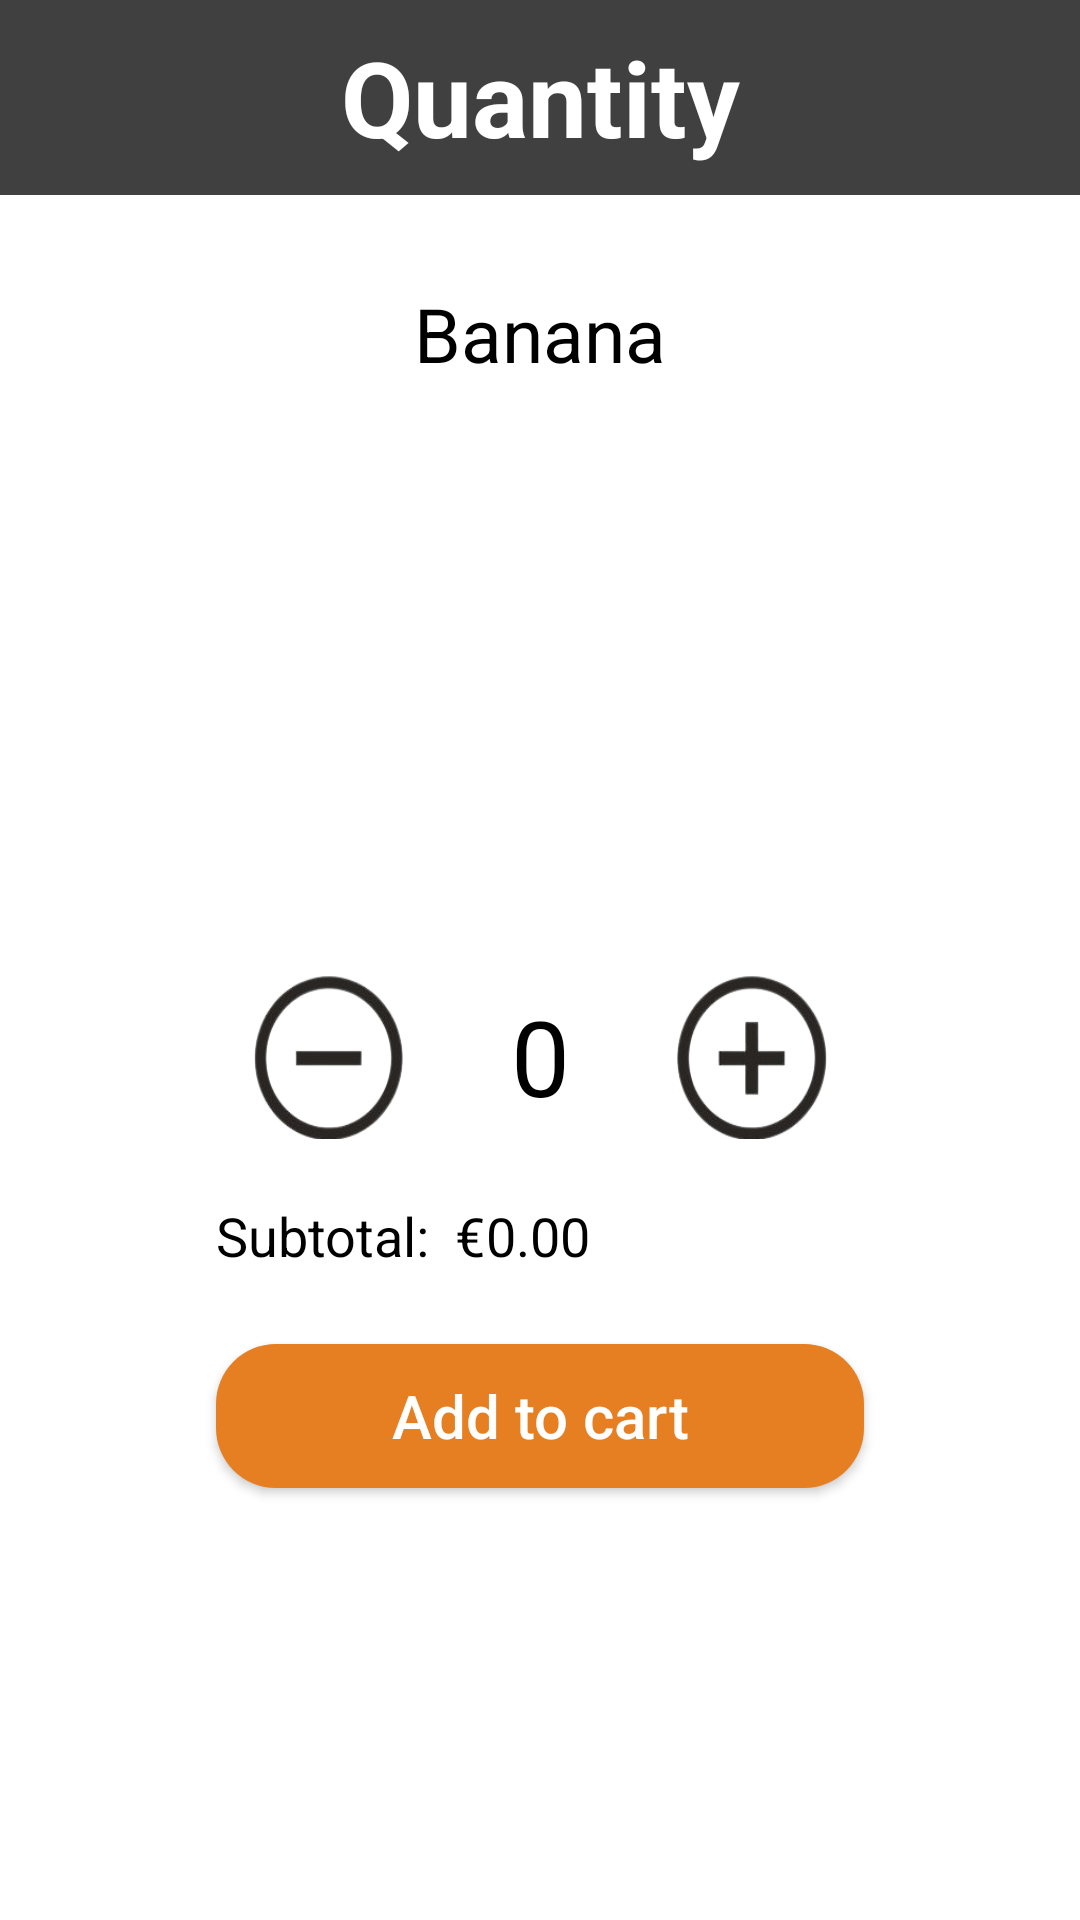

The Android layout XML behind this screen, and the referenced resources:
<!-- AndroidManifest.xml: application theme Theme.Design.NoActionBar -->
<!-- res/layout/activity_quantity.xml -->
<?xml version="1.0" encoding="utf-8"?>
<androidx.constraintlayout.widget.ConstraintLayout xmlns:android="http://schemas.android.com/apk/res/android"
    xmlns:app="http://schemas.android.com/apk/res-auto"
    xmlns:tools="http://schemas.android.com/tools"
    android:layout_width="match_parent"
    android:layout_height="match_parent"
    android:background="@color/white"
    android:orientation="vertical"
    tools:context=".Quantity">

    <TextView
        android:id="@+id/title"
        android:layout_width="match_parent"
        android:layout_height="65dp"
        android:background="#404040"
        android:gravity="center"
        android:text="Quantity"
        android:textAlignment="center"
        android:textColor="@color/white"
        android:textSize="35dp"
        android:textStyle="bold"
        app:layout_constraintLeft_toLeftOf="parent"
        app:layout_constraintRight_toRightOf="parent"
        app:layout_constraintTop_toTopOf="parent" />

    <ImageButton
        android:id="@+id/minus_btn"
        android:onClick="minus"
        android:layout_width="75dp"
        android:layout_height="75dp"
        android:backgroundTint="@color/white"
        android:scaleType="fitXY"
        app:layout_constraintBottom_toTopOf="@+id/hg50"
        app:layout_constraintLeft_toRightOf="@+id/vg20"
        app:layout_constraintTop_toBottomOf="@+id/hg40"
        app:srcCompat="@drawable/minus_no_background" />

    <ImageButton
        android:id="@+id/plus_btn"
        android:onClick="plus"
        android:layout_width="75dp"
        android:layout_height="75dp"
        android:backgroundTint="@color/white"
        android:scaleType="fitXY"
        app:layout_constraintBottom_toTopOf="@+id/hg50"
        app:layout_constraintRight_toLeftOf="@+id/vg80"
        app:layout_constraintTop_toBottomOf="@+id/hg40"
        app:srcCompat="@drawable/plus_no_background" />

    <androidx.constraintlayout.widget.Guideline
        android:id="@+id/vg20"
        android:layout_width="wrap_content"
        android:layout_height="wrap_content"
        android:orientation="vertical"
        app:layout_constraintGuide_percent="0.2" />

    <androidx.constraintlayout.widget.Guideline
        android:id="@+id/vg80"
        android:layout_width="wrap_content"
        android:layout_height="wrap_content"
        android:orientation="vertical"
        app:layout_constraintGuide_percent="0.8" />

    <androidx.constraintlayout.widget.Guideline
        android:id="@+id/hg40"
        android:layout_width="wrap_content"
        android:layout_height="wrap_content"
        android:orientation="horizontal"
        app:layout_constraintGuide_percent="0.50" />

    <androidx.constraintlayout.widget.Guideline
        android:id="@+id/hg50"
        android:layout_width="wrap_content"
        android:layout_height="wrap_content"
        android:orientation="horizontal"
        app:layout_constraintGuide_percent="0.60" />

    <TextView
        android:id="@+id/quantity"
        android:layout_width="0dp"
        android:layout_height="0dp"
        android:gravity="center"
        android:text="0"
        android:textAlignment="center"
        android:textColor="@color/black"
        android:textSize="35dp"
        app:layout_constraintBottom_toTopOf="@+id/hg50"
        app:layout_constraintLeft_toRightOf="@+id/minus_btn"
        app:layout_constraintRight_toLeftOf="@+id/plus_btn"
        app:layout_constraintTop_toBottomOf="@+id/hg40" />

    <ImageView
        android:id="@+id/productImage"
        android:layout_width="0dp"
        android:layout_height="0dp"
        android:layout_marginBottom="20dp"
        app:layout_constraintBottom_toTopOf="@+id/hg40"
        app:layout_constraintLeft_toRightOf="@+id/vg20"
        app:layout_constraintRight_toLeftOf="@+id/vg80"
        app:layout_constraintTop_toBottomOf="@+id/hg15"
        app:srcCompat="@drawable/banana" />

    <TextView
        android:id="@+id/subtotal"
        android:layout_width="wrap_content"
        android:layout_height="wrap_content"
        android:layout_marginTop="10dp"
        android:text="Subtotal:  €"
        android:textColor="@color/black"
        android:textSize="18dp"
        app:layout_constraintLeft_toRightOf="@+id/vg20"
        app:layout_constraintTop_toBottomOf="@+id/minus_btn" />

    <TextView
        android:id="@+id/subtotal_price"
        android:layout_width="0dp"
        android:layout_height="wrap_content"
        android:layout_marginTop="10dp"
        android:text="0.00"
        android:textColor="@color/black"
        android:textSize="18dp"
        app:layout_constraintLeft_toRightOf="@+id/subtotal"
        app:layout_constraintTop_toBottomOf="@+id/minus_btn"
        app:layout_constraintRight_toLeftOf="@+id/vg80"/>

    <Button
        android:id="@+id/add_to_cart"
        android:layout_width="0dp"
        android:layout_height="wrap_content"
        android:layout_marginTop="24dp"
        android:background="@drawable/rounded_corners"
        android:onClick="add_to_cart"
        android:text="Add to cart"
        android:textAllCaps="false"
        android:textSize="20dp"
        app:layout_constraintHorizontal_bias="0.0"
        app:layout_constraintLeft_toRightOf="@+id/vg20"
        app:layout_constraintRight_toLeftOf="@+id/vg80"
        app:layout_constraintTop_toBottomOf="@+id/subtotal" />

    <androidx.constraintlayout.widget.Guideline
        android:id="@+id/hg15"
        android:layout_width="wrap_content"
        android:layout_height="wrap_content"
        android:orientation="horizontal"
        app:layout_constraintGuide_percent="0.20" />

    <TextView
        android:id="@+id/name"
        android:layout_width="wrap_content"
        android:layout_height="wrap_content"
        android:text="Banana"
        android:textColor="@color/black"
        android:textSize="25dp"
        app:layout_constraintBottom_toTopOf="@+id/hg15"
        app:layout_constraintLeft_toRightOf="@+id/vg20"
        app:layout_constraintRight_toLeftOf="@+id/vg80" />

    <ImageButton
        android:id="@+id/imageButton3"
        android:layout_width="0dp"
        android:layout_height="0dp"
        android:layout_marginTop="13dp"
        android:layout_marginBottom="13dp"
        android:background="@color/mainGray"
        android:scaleType="fitXY"
        android:onClick="goBack"
        app:layout_constraintBottom_toBottomOf="@+id/title"
        app:layout_constraintLeft_toLeftOf="@id/title"
        app:layout_constraintTop_toTopOf="parent"
        app:layout_constraintRight_toLeftOf="@+id/backhGd"
        app:srcCompat="@drawable/backarrow" />

    <androidx.constraintlayout.widget.Guideline
        android:id="@+id/backhGd"
        android:layout_width="wrap_content"
        android:layout_height="wrap_content"
        android:orientation="vertical"
        app:layout_constraintGuide_percent="0.15" />


</androidx.constraintlayout.widget.ConstraintLayout>
<!-- resources referenced by this layout -->
<resources>
  <color name="black">#FF000000</color>
  <color name="mainGray">#404040</color>
  <color name="white">#FFFFFFFF</color>
  <!-- drawable minus_no_background: png bitmap (drawable-v24, 16156 bytes) -->
  <!-- drawable plus_no_background: png bitmap (drawable-v24, 17792 bytes) -->
  <!-- drawable rounded_corners (drawable) -->
  <?xml version="1.0" encoding="utf-8"?>
  <shape xmlns:android="http://schemas.android.com/apk/res/android">
      <corners android:radius="20dp" />
      <solid android:color="#E67E22" />
  </shape>
</resources>
